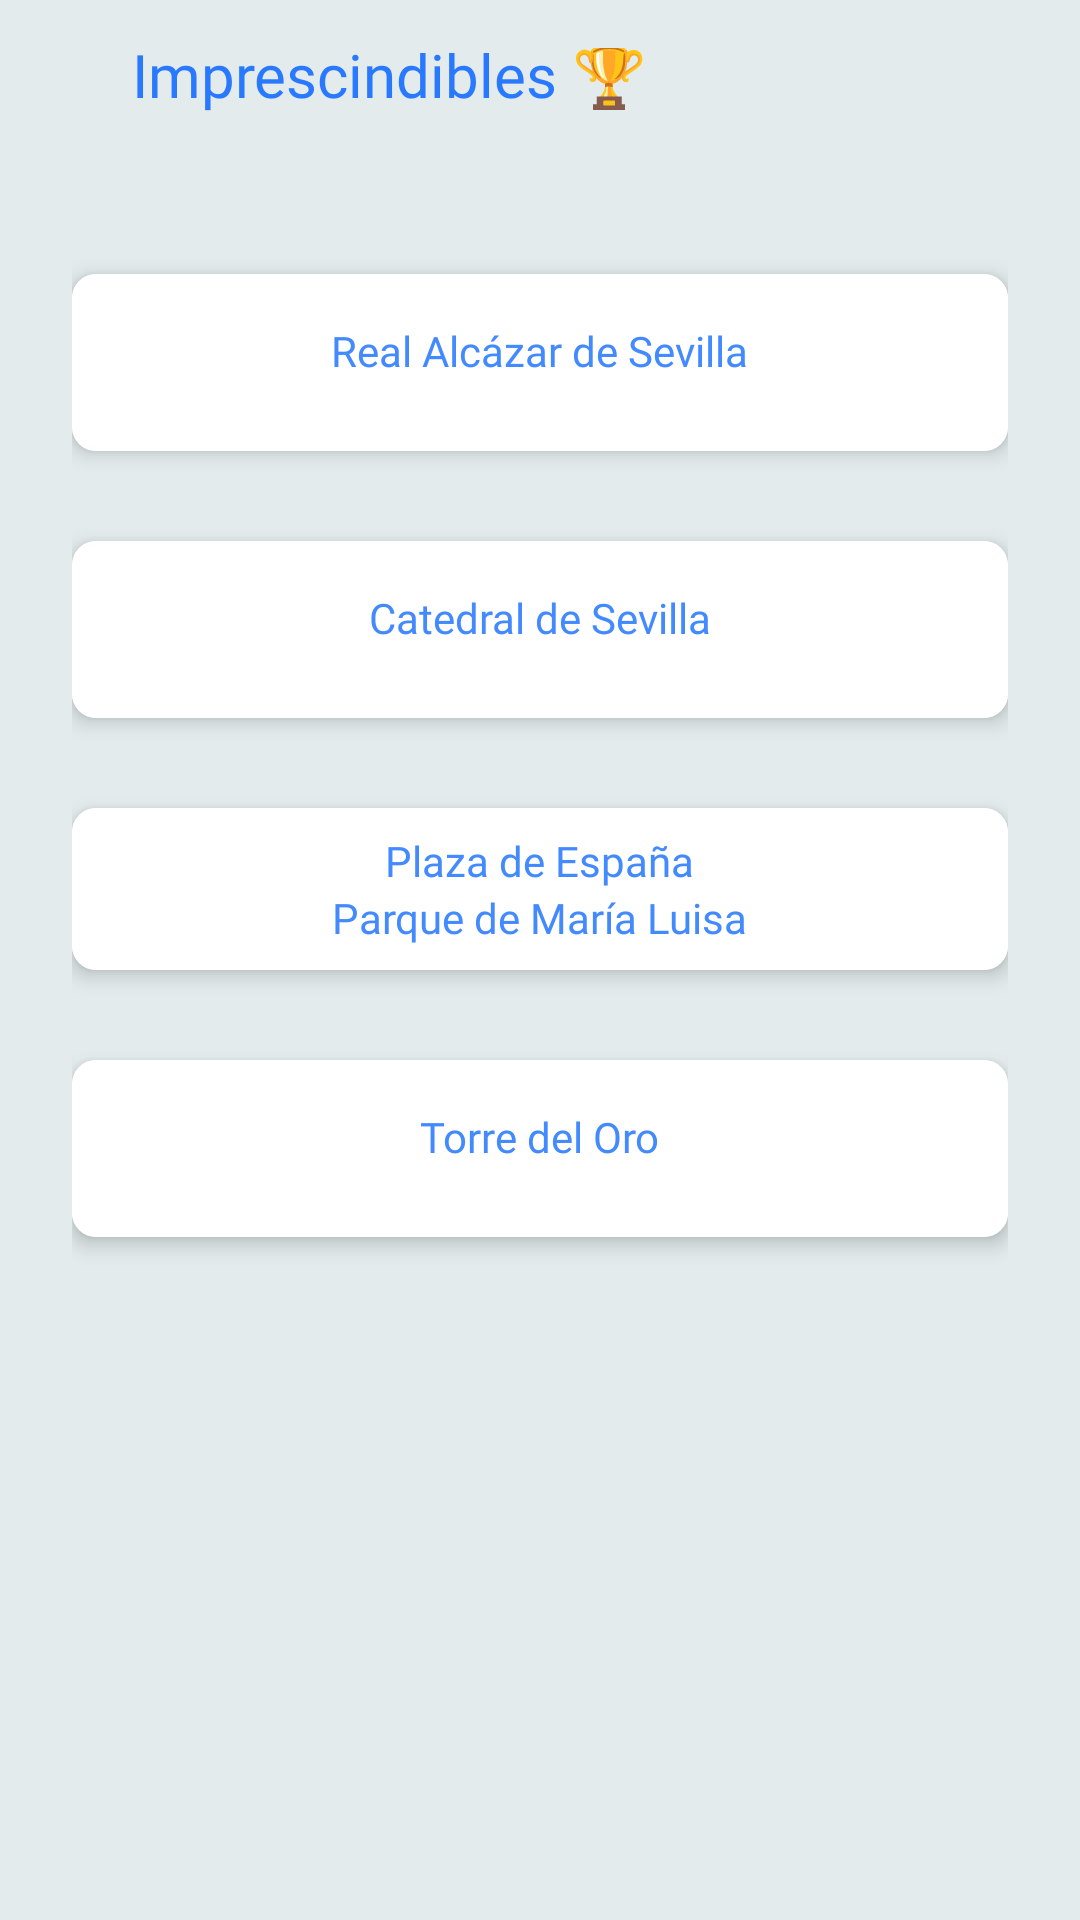

Here is an Android app screen rendered from its layout file. Give the layout XML and the strings, colors and styles it references.
<!-- AndroidManifest.xml: application theme Theme.ImaginaSevilla -->
<!-- res/layout/activity_imprescindibles.xml -->
<?xml version="1.0" encoding="utf-8"?>
<androidx.constraintlayout.widget.ConstraintLayout xmlns:android="http://schemas.android.com/apk/res/android"
    xmlns:app="http://schemas.android.com/apk/res-auto"
    android:layout_width="match_parent"
    android:layout_height="match_parent"
    android:padding="16dp"
    android:background="#274A7E8A"
    android:fitsSystemWindows="true">

    
    <ScrollView
        android:id="@+id/scrollView"
        android:layout_width="match_parent"
        android:layout_height="650dp"
        app:layout_constraintTop_toTopOf="parent"
        app:layout_constraintBottom_toBottomOf="parent"
        app:layout_constraintStart_toStartOf="parent"
        app:layout_constraintEnd_toEndOf="parent">

        
        <LinearLayout
            android:orientation="vertical"
            android:layout_width="match_parent"
            android:layout_height="wrap_content"
            android:paddingTop="16dp"
            android:paddingStart="8dp"
            android:paddingEnd="8dp">

            
            <LinearLayout
                android:orientation="horizontal"
                android:layout_width="match_parent"
                android:layout_height="wrap_content"
                android:gravity="center_vertical"
                android:paddingBottom="25dp">

                <TextView
                    android:id="@+id/textImprescindibles"
                    android:layout_width="0dp"
                    android:layout_height="40dp"
                    android:layout_gravity="start"
                    android:layout_marginStart="20dp"
                    android:layout_weight="1"
                    android:fontFamily="@font/poppins_semibold"
                    android:text="@string/imprescindibles1"
                    android:textColor="@color/bright_blue"
                    android:textSize="20sp" />

            </LinearLayout>

            
            <androidx.cardview.widget.CardView
                android:id="@+id/cardrealAlcazar"
                android:layout_width="match_parent"
                android:layout_height="wrap_content"
                android:layout_marginTop="15dp"
                android:layout_marginBottom="15dp"
                android:clickable="true"
                android:focusable="true"
                app:cardElevation="4dp"
                app:cardCornerRadius="8dp">

                <LinearLayout
                    android:orientation="vertical"
                    android:layout_width="match_parent"
                    android:layout_height="wrap_content"
                    android:padding="16dp"
                    android:background="@android:color/white">

                    <TextView
                        android:id="@+id/AlcazarNombre"
                        android:layout_width="wrap_content"
                        android:layout_height="wrap_content"
                        android:text="@string/alcazar"
                        android:textSize="14sp"
                        android:textColor="@color/letrastarjetas"
                        android:fontFamily="@font/poppins_semibold"
                        android:layout_marginBottom="8dp"
                        android:layout_gravity="center_horizontal"
                        />
                </LinearLayout>
            </androidx.cardview.widget.CardView>

            
            <androidx.cardview.widget.CardView
                android:id="@+id/cardCatedral"
                android:layout_width="match_parent"
                android:layout_height="wrap_content"
                android:layout_marginTop="15dp"
                android:layout_marginBottom="15dp"
                android:clickable="true"
                android:focusable="true"
                app:cardElevation="4dp"
                app:cardCornerRadius="8dp">

                <LinearLayout
                    android:orientation="vertical"
                    android:layout_width="match_parent"
                    android:layout_height="wrap_content"
                    android:padding="16dp"
                    android:background="@android:color/white">

                    <TextView
                        android:id="@+id/CatedralNombre"
                        android:layout_width="wrap_content"
                        android:layout_height="wrap_content"
                        android:text="@string/catedral"
                        android:textSize="14sp"
                        android:textColor="@color/letrastarjetas"
                        android:fontFamily="@font/poppins_semibold"
                        android:layout_marginBottom="8dp"
                        android:layout_gravity="center_horizontal"
                        />
                </LinearLayout>
            </androidx.cardview.widget.CardView>

            
            <androidx.cardview.widget.CardView
                android:id="@+id/cardPlazaEspaña"
                android:layout_width="match_parent"
                android:layout_height="wrap_content"
                android:layout_marginTop="15dp"
                android:layout_marginBottom="15dp"
                android:clickable="true"
                android:focusable="true"
                app:cardElevation="4dp"
                app:cardCornerRadius="8dp">

                <LinearLayout
                    android:orientation="vertical"
                    android:layout_width="match_parent"
                    android:layout_height="wrap_content"
                    android:padding="8dp"
                    android:background="@android:color/white">

                    <TextView
                        android:id="@+id/PlazaNombre"
                        android:layout_width="wrap_content"
                        android:layout_height="wrap_content"
                        android:text="@string/plazaEspaña"
                        android:textSize="14sp"
                        android:textColor="@color/letrastarjetas"
                        android:fontFamily="@font/poppins_semibold"
                        android:layout_marginBottom="0dp"
                        android:layout_gravity="center_horizontal"
                        />
                    <TextView
                        android:id="@+id/ParqueNombre"
                        android:layout_width="wrap_content"
                        android:layout_height="wrap_content"
                        android:text="@string/parqueMLuisa"
                        android:textSize="14sp"
                        android:textColor="@color/letrastarjetas"
                        android:fontFamily="@font/poppins_semibold"
                        android:layout_marginBottom="0dp"
                        android:layout_gravity="center_horizontal"
                        />
                </LinearLayout>
            </androidx.cardview.widget.CardView>

            
            <androidx.cardview.widget.CardView
                android:id="@+id/cardTorreOro"
                android:layout_width="match_parent"
                android:layout_height="wrap_content"
                android:layout_marginTop="15dp"
                android:layout_marginBottom="15dp"
                android:clickable="true"
                android:focusable="true"
                app:cardElevation="4dp"
                app:cardCornerRadius="8dp">

                <LinearLayout
                    android:orientation="vertical"
                    android:layout_width="match_parent"
                    android:layout_height="wrap_content"
                    android:padding="16dp"
                    android:background="@android:color/white">

                    <TextView
                        android:id="@+id/TorreNombre"
                        android:layout_width="wrap_content"
                        android:layout_height="wrap_content"
                        android:text="@string/torreOro"
                        android:textSize="14sp"
                        android:textColor="@color/letrastarjetas"
                        android:fontFamily="@font/poppins_semibold"
                        android:layout_marginBottom="8dp"
                        android:layout_gravity="center_horizontal"
                        />
                </LinearLayout>
            </androidx.cardview.widget.CardView>

        </LinearLayout>
    </ScrollView>

</androidx.constraintlayout.widget.ConstraintLayout>
<!-- resources referenced by this layout -->
<resources>
  <color name="bright_blue">#2979FF</color>
  <color name="letrastarjetas">#448AFF</color>
  <string name="alcazar">Real Alcázar de Sevilla</string>
  <string name="catedral">Catedral de Sevilla</string>
  <string name="imprescindibles1">Imprescindibles 🏆 </string>
  <string name="parqueMLuisa">Parque de María Luisa</string>
  <string name="torreOro">Torre del Oro</string>
  <style name="Theme.ImaginaSevilla" parent="Theme.MaterialComponents.DayNight.DarkActionBar">
          
          <item name="colorPrimary">@color/bright_blue</item>
          <item name="colorPrimaryVariant">@color/bright_blue</item>
          <item name="colorOnPrimary">@color/white</item>
          
          <item name="colorSecondary">@color/teal_200</item>
          <item name="colorOnSecondary">@color/black</item>
          
          <item name="android:statusBarColor">?attr/colorPrimaryVariant</item>
          
      </style>
  <color name="white">#FFFFFFFF</color>
  <color name="teal_200">#FF03DAC5</color>
  <color name="black">#FF000000</color>
</resources>
